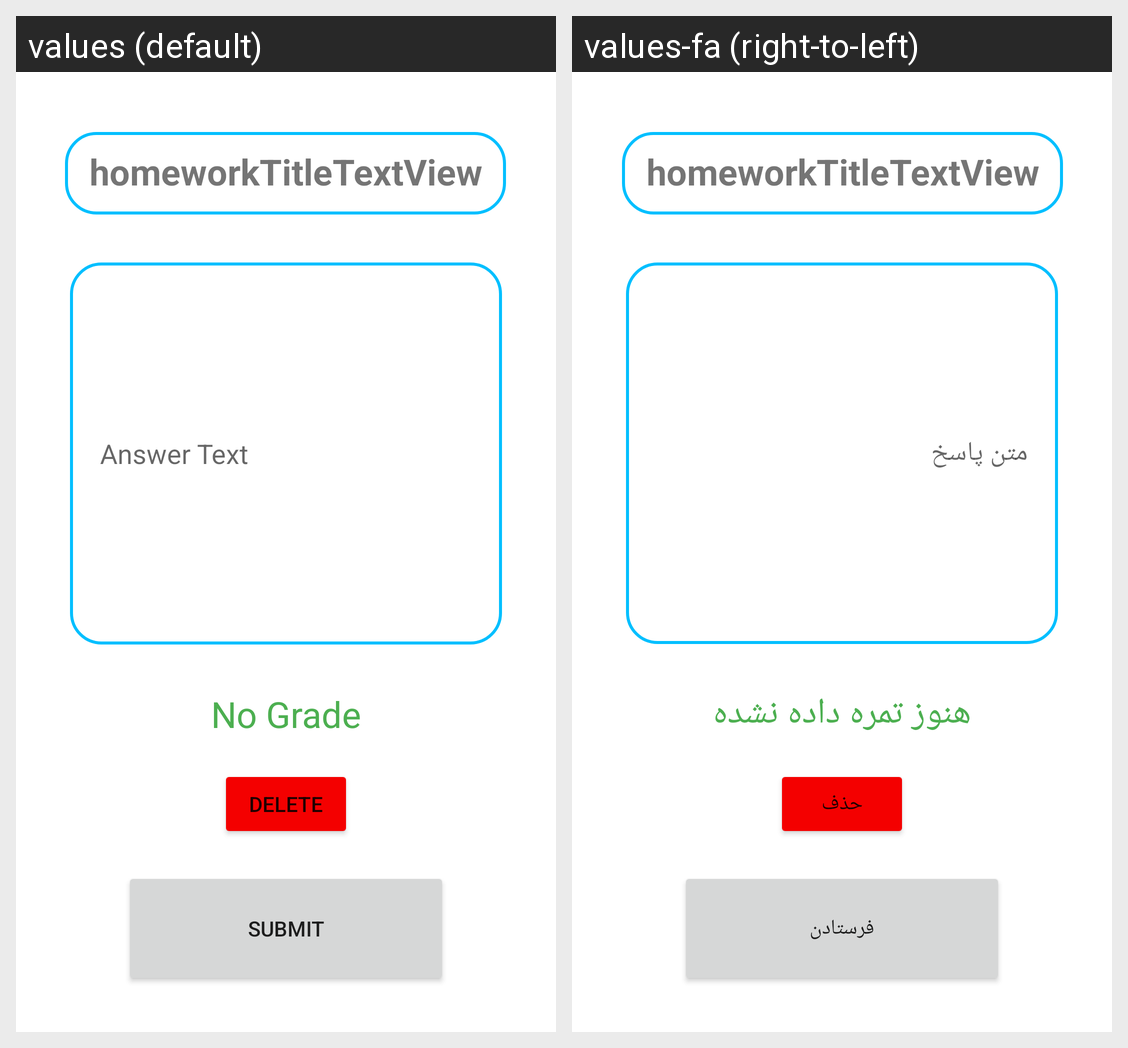

The Android screen above is rendered under two locales of the same app. Produce the string resources it draws, with the default and per-locale values.
Android screen res/layout/activity_student_homework.xml rendered under 2 locales, left to right: values (default), values-fa (right-to-left). Device: Nexus 5 (rendered at 1080×1920; each locale shown at half size, 540×960, under a caption strip naming it); theme Theme.MPQueraApp.
Strings drawn on this screen, with the default value and each locale's value (text and hints the layout hard-codes, and strings that could not be matched under every locale, appear in the picture but are not listed):

answer_text
  values: Answer Text
  values-fa: متن پاسخ

submit
  values: submit
  values-fa: فرستادن

delete
  values: Delete
  values-fa: حذف

no_gade_give
  values: No Grade
  values-fa: هنوز تمره داده نشده
